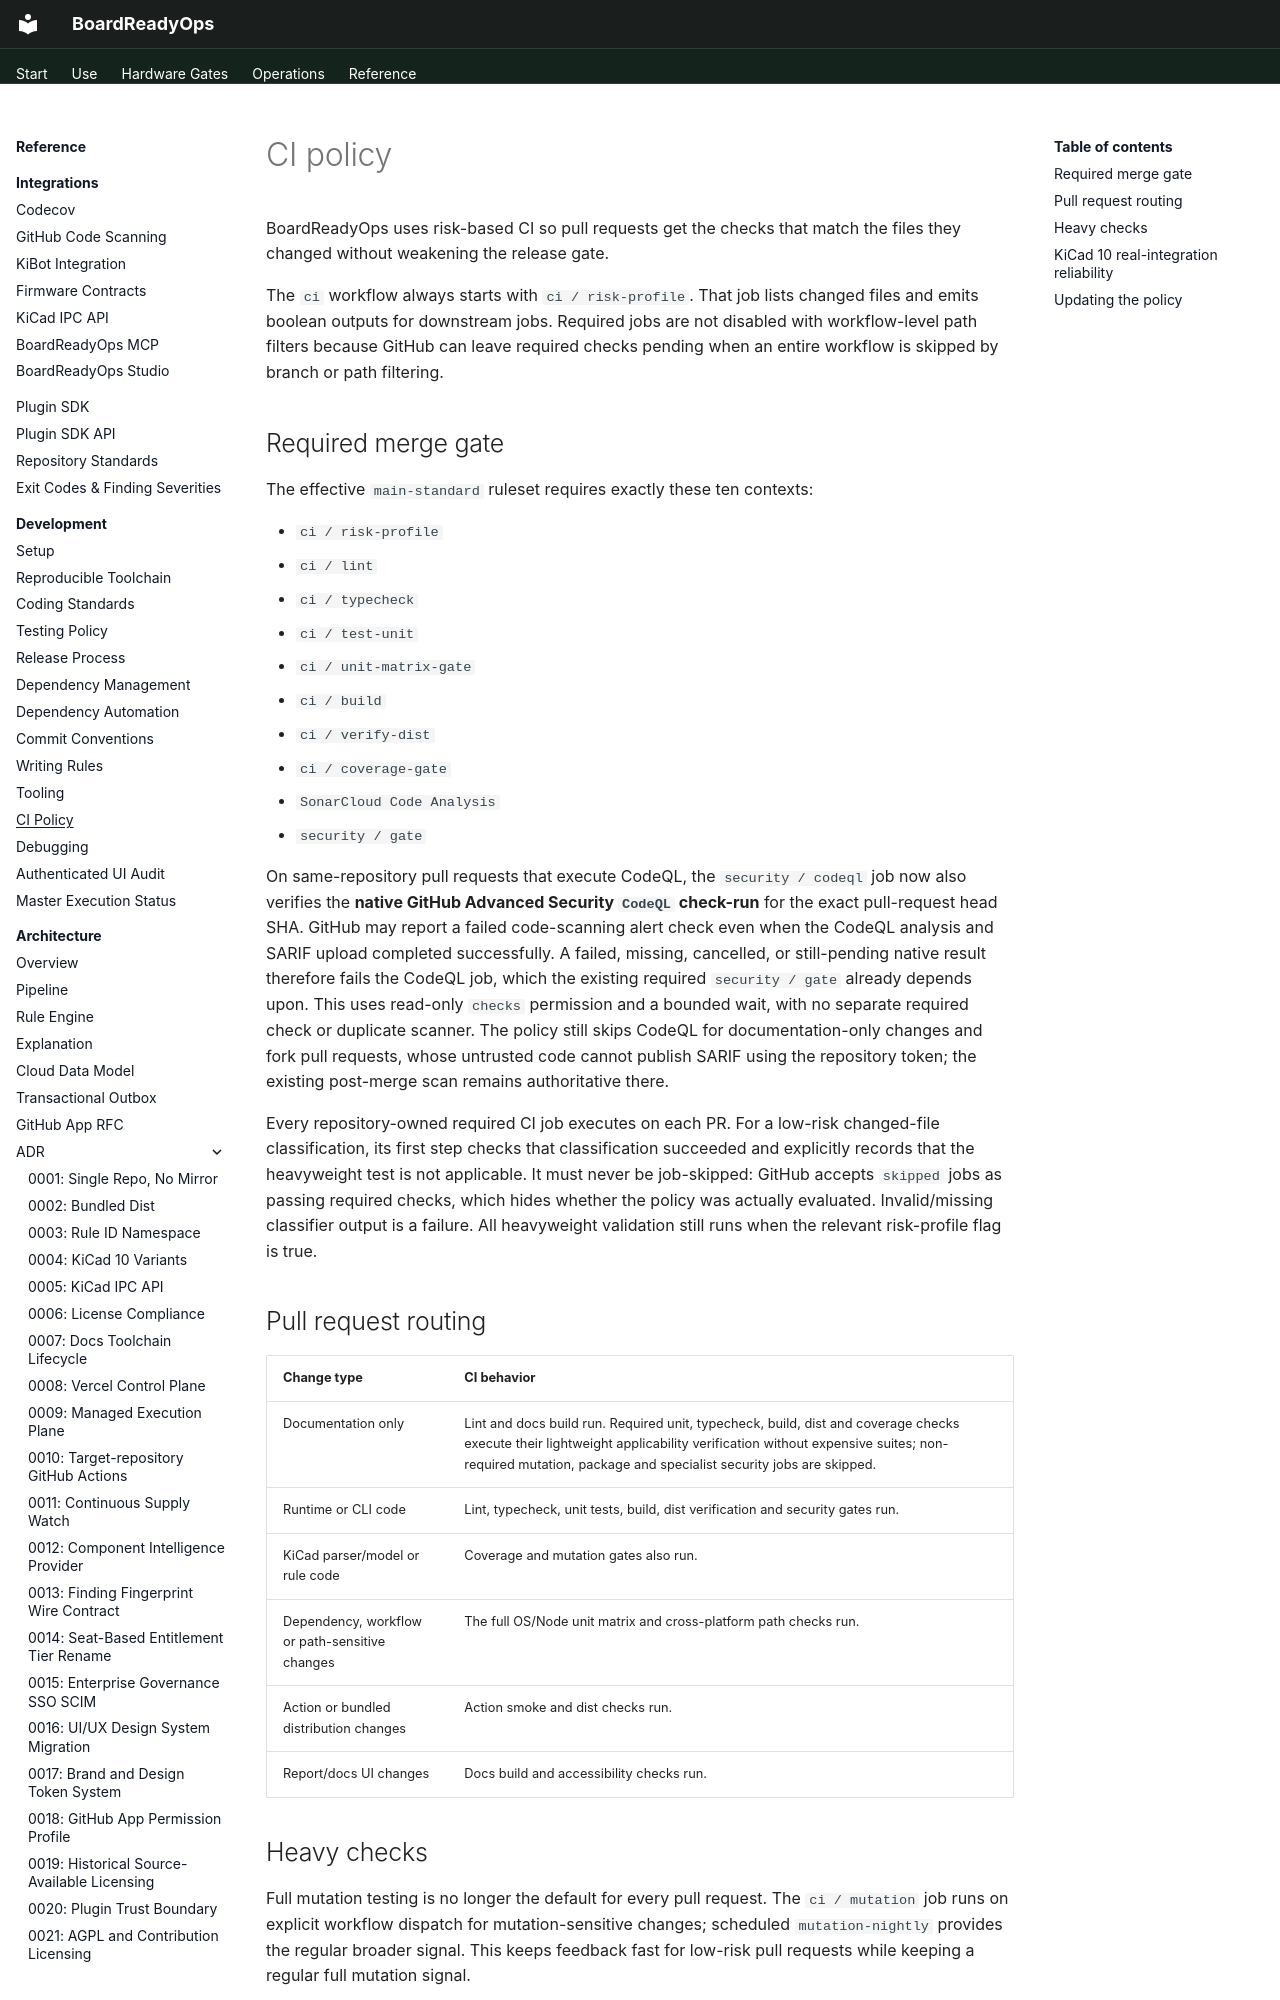

repository: oaslananka/boardreadyops · page: development/ci-policy/index.html · generator: mkdocs

# CI policy

BoardReadyOps uses risk-based CI so pull requests get the checks that match the files they changed without weakening the release gate.

The `ci` workflow always starts with `ci / risk-profile`. That job lists changed files and emits boolean outputs for downstream jobs. Required jobs are not disabled with workflow-level path filters because GitHub can leave required checks pending when an entire workflow is skipped by branch or path filtering.

## Required merge gate

The effective `main-standard` ruleset requires exactly these ten contexts:

- `ci / risk-profile`
- `ci / lint`
- `ci / typecheck`
- `ci / test-unit`
- `ci / unit-matrix-gate`
- `ci / build`
- `ci / verify-dist`
- `ci / coverage-gate`
- `SonarCloud Code Analysis`
- `security / gate`

On same-repository pull requests that execute CodeQL, the `security / codeql` job now
also verifies the **native GitHub Advanced Security `CodeQL` check-run** for the exact
pull-request head SHA. GitHub may report a failed code-scanning alert check even
when the CodeQL analysis and SARIF upload completed successfully. A failed,
missing, cancelled, or still-pending native result therefore fails the CodeQL
job, which the existing required `security / gate` already depends upon. This
uses read-only `checks` permission and a bounded wait, with no separate required
check or duplicate scanner. The policy still skips CodeQL for documentation-only
changes and fork pull requests, whose untrusted code cannot publish SARIF using
the repository token; the existing post-merge scan remains authoritative there.

Every repository-owned required CI job executes on each PR. For a low-risk changed-file
classification, its first step checks that classification succeeded and explicitly
records that the heavyweight test is not applicable. It must never be job-skipped:
GitHub accepts `skipped` jobs as passing required checks, which hides whether the
policy was actually evaluated. Invalid/missing classifier output is a failure.
All heavyweight validation still runs when the relevant risk-profile flag is true.

## Pull request routing

| Change type | CI behavior |
| --- | --- |
| Documentation only | Lint and docs build run. Required unit, typecheck, build, dist and coverage checks execute their lightweight applicability verification without expensive suites; non-required mutation, package and specialist security jobs are skipped. |
| Runtime or CLI code | Lint, typecheck, unit tests, build, dist verification and security gates run. |
| KiCad parser/model or rule code | Coverage and mutation gates also run. |
| Dependency, workflow or path-sensitive changes | The full OS/Node unit matrix and cross-platform path checks run. |
| Action or bundled distribution changes | Action smoke and dist checks run. |
| Report/docs UI changes | Docs build and accessibility checks run. |

## Heavy checks

Full mutation testing is no longer the default for every pull request. The `ci / mutation` job runs on explicit workflow dispatch for mutation-sensitive changes; scheduled `mutation-nightly` provides the regular broader signal. This keeps feedback fast for low-risk pull requests while keeping a regular full mutation signal.
